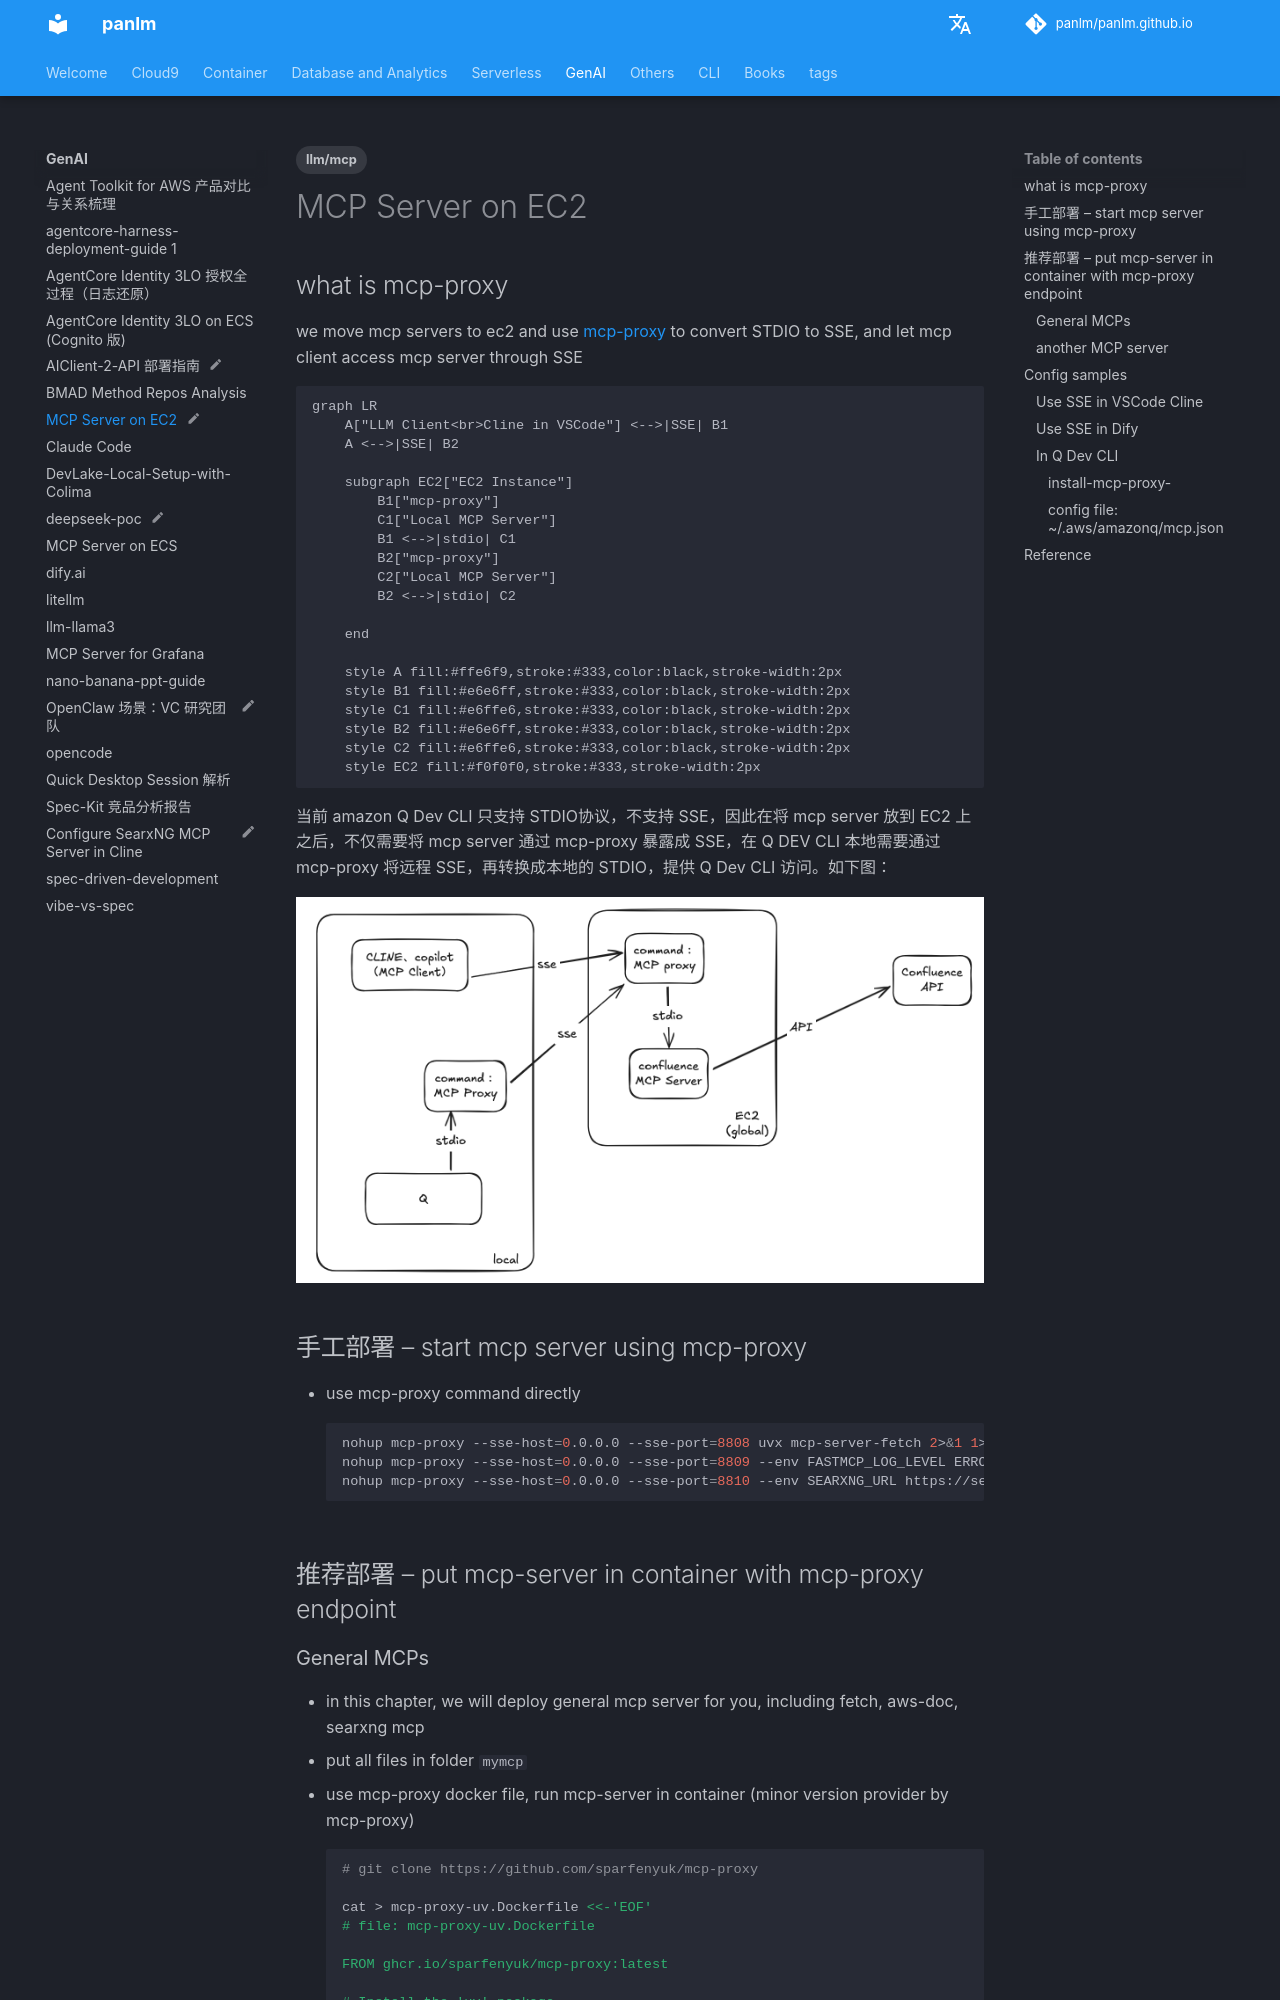

repository: panlm/panlm.github.io · page: GenAI/build-mcp-server-on-ec2/index.html · generator: mkdocs

---
title: MCP Server on EC2
description: 将 MCP Server 移动到远端，减少本地资源占用
created: 2025-04-21 10:45:11.160000
last_modified: 2025-05-15
status: myblog
tags:
- llm/mcp
permalink: git-mkdocs/gen-ai/build-mcp-server-on-ec2
---

# MCP Server on EC2

## what is mcp-proxy

we move mcp servers to ec2 and use [mcp-proxy](https://github.com/sparfenyuk/mcp-proxy) to convert STDIO to SSE, and let mcp client access mcp server through SSE

```mermaid
graph LR
    A["LLM Client<br>Cline in VSCode"] <-->|SSE| B1
    A <-->|SSE| B2

    subgraph EC2["EC2 Instance"]
        B1["mcp-proxy"]
        C1["Local MCP Server"]
        B1 <-->|stdio| C1
        B2["mcp-proxy"]
        C2["Local MCP Server"]
        B2 <-->|stdio| C2

    end

    style A fill:#ffe6f9,stroke:#333,color:black,stroke-width:2px
    style B1 fill:#e6e6ff,stroke:#333,color:black,stroke-width:2px
    style C1 fill:#e6ffe6,stroke:#333,color:black,stroke-width:2px
    style B2 fill:#e6e6ff,stroke:#333,color:black,stroke-width:2px
    style C2 fill:#e6ffe6,stroke:#333,color:black,stroke-width:2px
    style EC2 fill:#f0f0f0,stroke:#333,stroke-width:2px

```

当前 amazon Q Dev CLI 只支持 STDIO协议，不支持 SSE，因此在将 mcp server 放到 EC2 上之后，不仅需要将 mcp server 通过 mcp-proxy 暴露成 SSE，在 Q DEV CLI 本地需要通过 mcp-proxy 将远程 SSE，再转换成本地的 STDIO，提供 Q Dev CLI 访问。如下图：

![[attachments/build-mcp-server-on-ec2/IMG-20250515-150819.png|800]]

## 手工部署 -- start mcp server using mcp-proxy 
- use mcp-proxy command directly
```sh
nohup mcp-proxy --sse-host=0.0.0.0 --sse-port=8808 uvx mcp-server-fetch 2>&1 1>/tmp/mcp-proxy-8808.log &
nohup mcp-proxy --sse-host=0.0.0.0 --sse-port=8809 --env FASTMCP_LOG_LEVEL ERROR uvx awslabs.aws-documentation-mcp-server@latest 2>&1 1>/tmp/mcp-proxy-8809.log &
nohup mcp-proxy --sse-host=0.0.0.0 --sse-port=8810 --env SEARXNG_URL https://searx.xxx -- docker run -i --rm -e SEARXNG_URL mcp-searxng:latest 2>&1 1>/tmp/mcp-proxy-8810.log &

```

## 推荐部署 -- put mcp-server in container with mcp-proxy endpoint
